Run: headless pygame with SDL's dummy video driver; simulated clock (each Clock.tick advances the game by its frame time, no real sleeping); random seed 0; keys injected as events and as key.get_pressed() state; no mouse input.
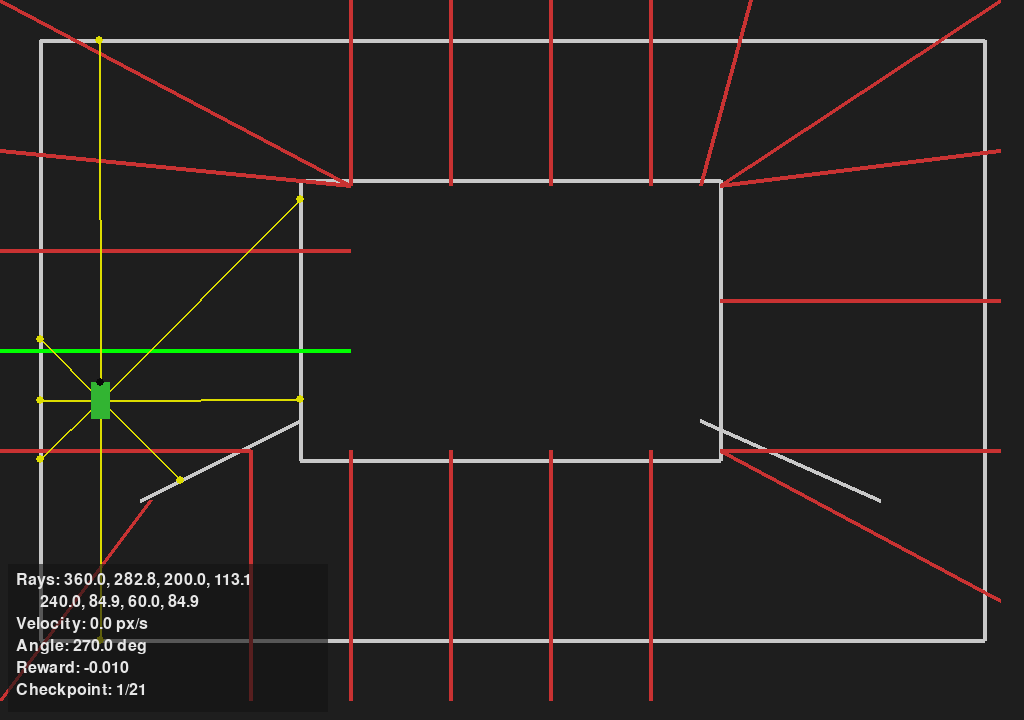
Frame 1 of 4 · flips 1–60 · no input
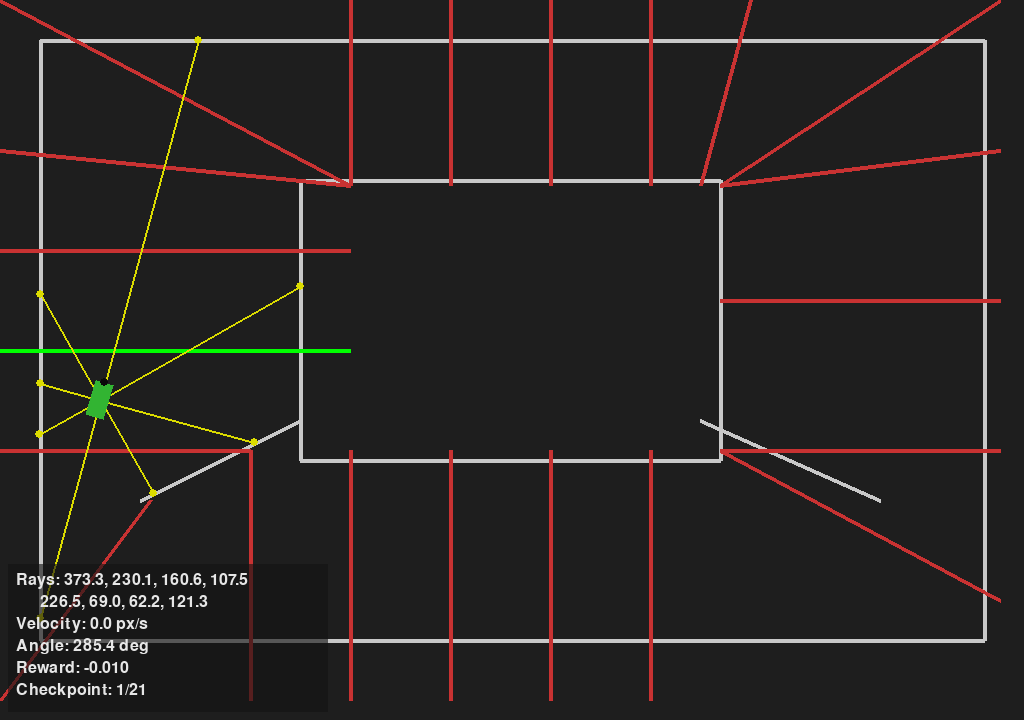
Frame 2 of 4 · flips 61–180 · tapped SPACE, RETURN · held RIGHT (→), D
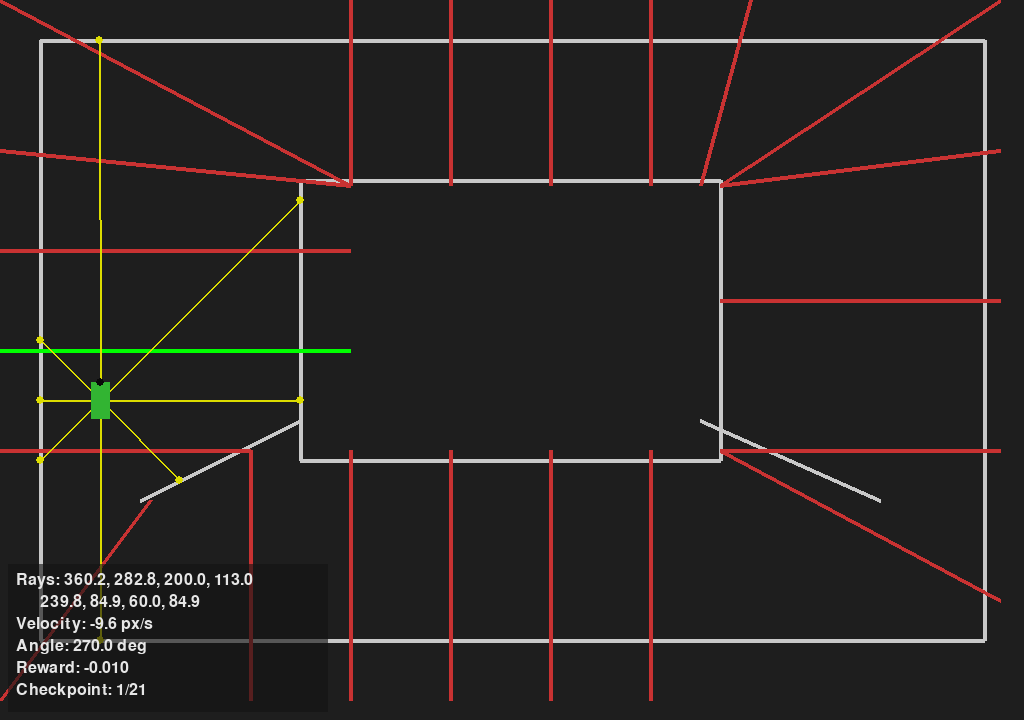
Frame 3 of 4 · flips 181–300 · held DOWN (↓), S
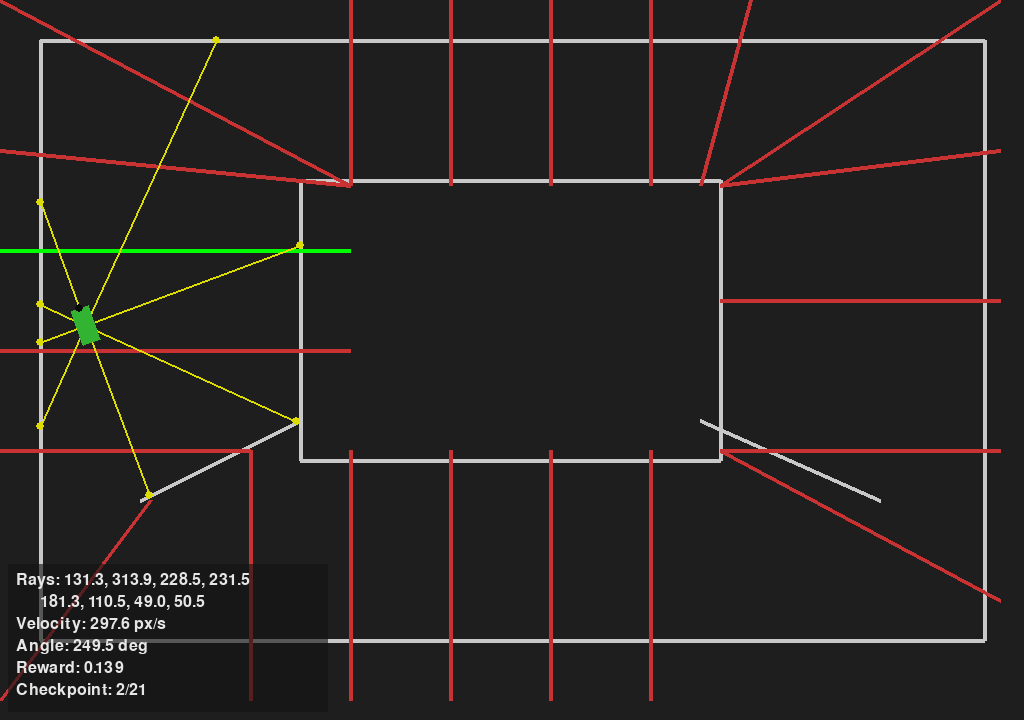
Frame 4 of 4 · flips 301–420 · held LEFT (←), A, UP (↑), W

The pygame program that drew these frames:

import math
import pygame
from pygame.math import Vector2

WIDTH, HEIGHT = 1024, 720
FPS = 60

CAR_SIZE = (36, 18)
MAX_SPEED = 600.0
ACCELERATION = 600.0
FRICTION = 400.0
STEER_SPEED = 160.0
RAY_LENGTH = 800

BG = (30, 30, 30)
TRACK_COLOR = (200, 200, 200)
CAR_COLOR = (50, 180, 50)
RAY_COLOR = (220, 220, 0)
HUD_BG = (20, 20, 20)
HUD_TEXT = (230, 230, 230)

pygame.init()
screen = pygame.display.set_mode((WIDTH, HEIGHT))
clock = pygame.time.Clock()
font = pygame.font.SysFont(None, 24)

track_segments = []

def add_rect_outline(x, y, w, h):
    corners = [Vector2(x, y), Vector2(x + w, y), Vector2(x + w, y + h), Vector2(x, y + h)]
    for i in range(4):
        a = corners[i]
        b = corners[(i + 1) % 4]
        track_segments.append((a, b))

add_rect_outline(40, 40, WIDTH - 80, HEIGHT - 120)
add_rect_outline(300, 180, 420, 280)
track_segments.append((Vector2(140, 500), Vector2(300, 420)))
track_segments.append((Vector2(700, 420), Vector2(880, 500)))

def seg_intersection(p, r, q, s):
    r_cross_s = r.cross(s)
    q_p = q - p
    if abs(r_cross_s) < 1e-8:
        return None, None
    t = q_p.cross(s) / r_cross_s
    u = q_p.cross(r) / r_cross_s
    if t >= 0 and 0 <= u <= 1:
        point = p + r * t
        return t, point
    return None, None

# Define checkpoints as line segments crossing the track
checkpoints = [
    (Vector2(0, 350), Vector2(350, 350)),
    (Vector2(0, 250), Vector2(350, 250)),
    (Vector2(0, 150), Vector2(350, 185)),
    (Vector2(0, 0), Vector2(350, 185)),
    (Vector2(350, 0), Vector2(350, 185)),
    (Vector2(450, 0), Vector2(450, 185)),
    (Vector2(550, 0), Vector2(550, 185)),
    (Vector2(650, 0), Vector2(650, 185)),
    (Vector2(750, 0), Vector2(700, 185)),
    (Vector2(1000, 0), Vector2(720, 185)),
    (Vector2(1000, 150), Vector2(720, 185)),
    (Vector2(1000, 300), Vector2(720, 300)),
    (Vector2(1000, 450), Vector2(720, 450)),
    (Vector2(1000, 600), Vector2(720, 450)),
    (Vector2(650, 700), Vector2(650, 450)),
    (Vector2(550, 700), Vector2(550, 450)),
    (Vector2(450, 700), Vector2(450, 450)),
    (Vector2(350, 700), Vector2(350, 450)),
    (Vector2(250, 700), Vector2(250, 450)),
    (Vector2(0, 700), Vector2(150, 500)),
    (Vector2(0, 450), Vector2(250, 450)),
]


def lines_intersect(a1, a2, b1, b2):
    # Check if line segments a1a2 and b1b2 intersect
    def ccw(p1, p2, p3):
        return (p3.y - p1.y)*(p2.x - p1.x) > (p2.y - p1.y)*(p3.x - p1.x)
    return (ccw(a1, b1, b2) != ccw(a2, b1, b2)) and (ccw(a1, a2, b1) != ccw(a1, a2, b2))

class Car:
    def __init__(self, pos):
        self.pos = Vector2(pos)
        self.heading = 0.0
        self.velocity = 0.0
        self.current_checkpoint = 0
        self.last_pos = Vector2(pos)

    def update(self, dt, accel_input, steer_input, handbrake=False):
        self.last_pos = Vector2(self.pos)

        if accel_input != 0:
            self.velocity += ACCELERATION * accel_input * dt
        else:
            if self.velocity > 0:
                self.velocity -= FRICTION * dt
                if self.velocity < 0:
                    self.velocity = 0
            elif self.velocity < 0:
                self.velocity += FRICTION * dt
                if self.velocity > 0:
                    self.velocity = 0

        self.velocity = max(min(self.velocity, MAX_SPEED), -MAX_SPEED * 0.5)

        if handbrake:
            if self.velocity > 0:
                self.velocity -= FRICTION * 3 * dt
                if self.velocity < 0:
                    self.velocity = 0
            elif self.velocity < 0:
                self.velocity += FRICTION * 3 * dt
                if self.velocity > 0:
                    self.velocity = 0

        steer_effect = abs(self.velocity) / MAX_SPEED
        steer_angle = STEER_SPEED * steer_input * (steer_effect if steer_effect > 0.05 else 0.05) * dt
        self.heading += steer_angle
        self.heading %= 360  # keep angle between 0 and 360

        rad = math.radians(self.heading)
        forward = Vector2(math.cos(rad), math.sin(rad))
        self.pos += forward * self.velocity * dt

    def get_corners(self):
        w, h = CAR_SIZE
        hw, hh = w / 2, h / 2
        rad = math.radians(self.heading)
        cos, sin = math.cos(rad), math.sin(rad)
        local = [Vector2(-hw, -hh), Vector2(hw, -hh), Vector2(hw, hh), Vector2(-hw, hh)]
        return [Vector2(v.x * cos - v.y * sin, v.x * sin + v.y * cos) + self.pos for v in local]

    def rays(self, count=8, length=RAY_LENGTH):
        angles = [self.heading + (i * 360 / count) for i in range(count)]
        return [(Vector2(math.cos(math.radians(a)), math.sin(math.radians(a))), length) for a in angles]

def cast_ray(origin, direction, segments, max_length):
    nearest_t, nearest_point = None, None
    for (a, b) in segments:
        t, point = seg_intersection(origin, direction, a, b - a)
        if t is not None and 0 <= t <= max_length:
            if nearest_t is None or t < nearest_t:
                nearest_t, nearest_point = t, point
    return nearest_t, nearest_point

def update_checkpoint_progress(car):
    # Check if line from last_pos to current pos crosses current checkpoint line segment
    cp_start, cp_end = checkpoints[car.current_checkpoint]
    crossed = lines_intersect(car.last_pos, car.pos, cp_start, cp_end)

    if crossed:
        car.current_checkpoint = (car.current_checkpoint + 1) % len(checkpoints)
        return True
    return False

def calculate_reward(car, ray_distances, time_step_penalty=-0.01):
    filtered_dists = [d for d in ray_distances if d is not None]
    min_dist = min(filtered_dists) if filtered_dists else RAY_LENGTH

    if min_dist < 10:
        return -1.0  # crash penalty

    passed_checkpoint = update_checkpoint_progress(car)
    reward_checkpoint = 1.0 if passed_checkpoint else 0.0

    # Reward velocity forward
    reward_velocity = max(car.velocity / MAX_SPEED, 0)

    reward_time = time_step_penalty

    reward = 2.0 * reward_checkpoint + 0.3 * reward_velocity + reward_time

    return reward

def draw_hud(surface, distances, velocity, angle_deg, reward, checkpoint_idx):
    ray_strs = [f"{d:.1f}" if d is not None else "none" for d in distances]
    line1 = "Rays: " + ", ".join(ray_strs[:4])
    line2 = "      " + ", ".join(ray_strs[4:])

    lines = [
        line1,
        line2,
        f"Velocity: {velocity:.1f} px/s",
        f"Angle: {angle_deg:.1f} deg",
        f"Reward: {reward:.3f}",
        f"Checkpoint: {checkpoint_idx + 1}/{len(checkpoints)}"
    ]

    total_h = len(lines) * 22 + 16
    hud_x = 8
    hud_y = HEIGHT - total_h - 8

    hud_surface = pygame.Surface((320, total_h), pygame.SRCALPHA)
    hud_surface.fill((HUD_BG[0], HUD_BG[1], HUD_BG[2], 160))
    surface.blit(hud_surface, (hud_x, hud_y))

    for i, text in enumerate(lines):
        surface.blit(font.render(text, True, HUD_TEXT), (hud_x + 8, hud_y + 8 + i * 22))

car = Car((100, 400))
car.heading = 270
total_reward = 0.0

running = True
while running:
    dt = clock.tick(FPS) / 1000.0
    accel_input = steer_input = 0.0
    handbrake = False
    for event in pygame.event.get():
        if event.type == pygame.QUIT:
            running = False
        elif event.type == pygame.KEYDOWN and event.key == pygame.K_ESCAPE:
            running = False

    keys = pygame.key.get_pressed()
    if keys[pygame.K_w] or keys[pygame.K_UP]:
        accel_input = 1.0
    elif keys[pygame.K_s] or keys[pygame.K_DOWN]:
        accel_input = -1.0

    if keys[pygame.K_a] or keys[pygame.K_LEFT]:
        steer_input = -1.0
    elif keys[pygame.K_d] or keys[pygame.K_RIGHT]:
        steer_input = 1.0

    if keys[pygame.K_SPACE]:
        handbrake = True

    car.update(dt, accel_input, steer_input, handbrake)

    ray_data = []
    for dir_vec, length in car.rays(8, RAY_LENGTH):
        dist, hit_point = cast_ray(car.pos, dir_vec, track_segments, RAY_LENGTH)
        ray_data.append(dist)

    reward = calculate_reward(car, ray_data)
    total_reward += reward

    if reward < -0.5:
        car = Car((100, 400))
        car.heading = 270
        total_reward = 0.0

    screen.fill(BG)
    for a, b in track_segments:
        pygame.draw.line(screen, TRACK_COLOR, a, b, 4)

    # Draw checkpoints as red lines (thicker)
    for i, (start, end) in enumerate(checkpoints):
        color = (0, 255, 0) if i == car.current_checkpoint else (200, 50, 50)
        pygame.draw.line(screen, color, start, end, 4)

    for dir_vec, length in car.rays(8, RAY_LENGTH):
        dist, hit_point = cast_ray(car.pos, dir_vec, track_segments, RAY_LENGTH)
        end_point = hit_point if hit_point else car.pos + dir_vec * RAY_LENGTH
        pygame.draw.line(screen, RAY_COLOR, car.pos, end_point, 2)
        pygame.draw.circle(screen, RAY_COLOR, (int(end_point.x), int(end_point.y)), 4)

    pygame.draw.polygon(screen, CAR_COLOR, car.get_corners())
    nose = sum((car.get_corners()[1], car.get_corners()[2]), Vector2()) / 2
    pygame.draw.circle(screen, (10, 10, 10), (int(nose.x), int(nose.y)), 4)

    draw_hud(screen, ray_data, car.velocity, car.heading, reward, car.current_checkpoint)

    pygame.display.flip()

pygame.quit()
